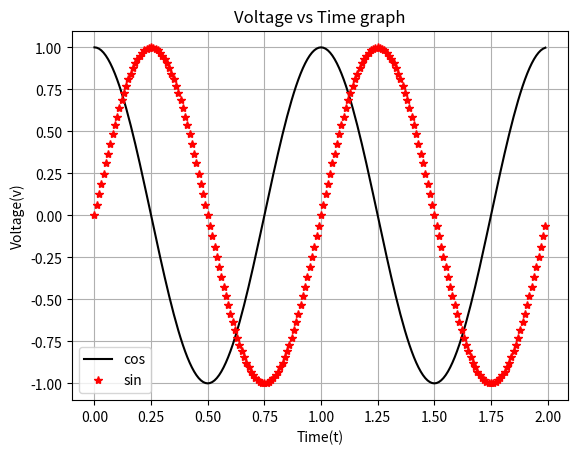
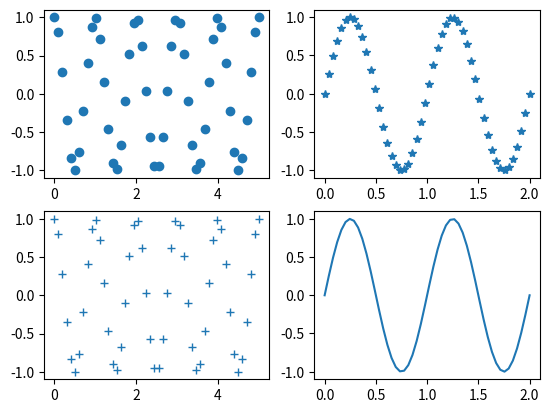
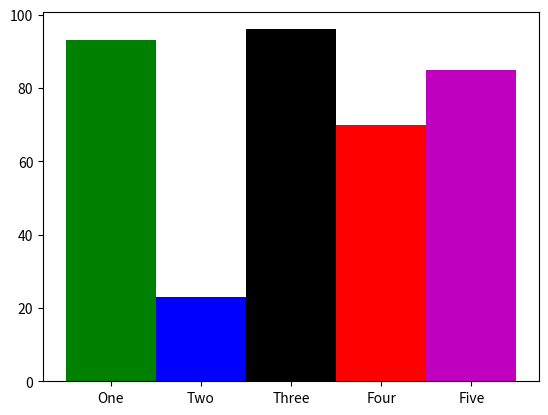
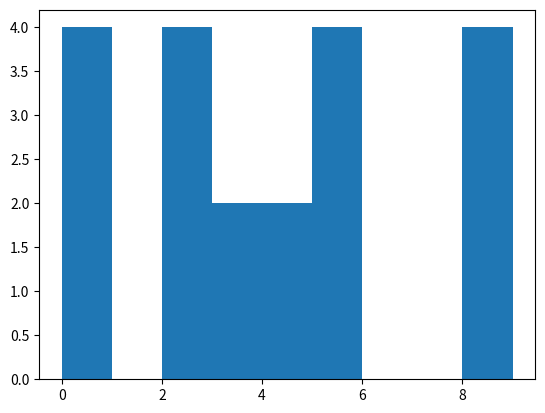
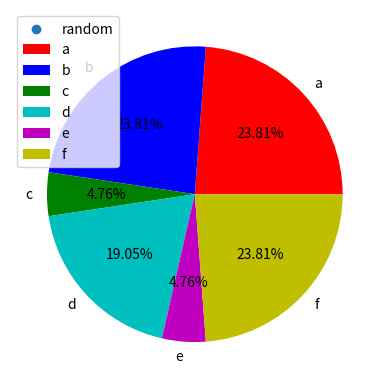

These figures' Python source, in order:
# %% importing useful libraries
import numpy as np
import matplotlib.pyplot as plt
from matplotlib import animation, style

# %% variables creation and assignment for line plot grafh tutorial
t = np.arange(0.0, 2.0, 0.01)
s = np.cos(2*np.pi*t)
n = np.sin(2*np.pi*t)

# %% plotting graph of line graph
plt.plot(t, s ,'k', label='cos')
plt.plot(t, n, 'r*', label='sin')
plt.xlabel('Time(t)')
plt.ylabel('Voltage(v)')
plt.title('Voltage vs Time graph')
plt.grid()
plt.legend()
plt.show()

# %% variables creation and assignment for subplot graph
x1 = np.linspace(0.0, 5.0)
x2 = np.linspace(0.0, 2.0)

y1 = np.cos(2*np.pi*x1)
y2 = np.sin(2*np.pi*x2)

# %% plotting of subplot
plt.subplot(2, 2, 1)
plt.plot(x1, y1, 'o')

plt.subplot(2, 2, 2)
plt.plot(x2, y2, '*')

plt.subplot(2, 2, 3)
plt.plot(x1, y1, '+')

plt.subplot(2, 2, 4)
plt.plot(x2, y2)

# no nesting allowed in subplot

plt.show()

# %% variabes creation for bar graph
x = np.arange(1, 6)
y = np.random.randint(0, 100, 5)

# %% plotting for bar graph
plt.bar(x, y, tick_label=['One', 'Two', 'Three', 'Four', 'Five'], width=1, color=['g', 'b', 'k', 'r', 'm'])
plt.show()

# %% variables creation for histogram graph
x = np.random.randint(0, 10, 20)
y = np.arange(0, 10)
length = (0,10)

# %% histogram plotting
plt.hist(x, y, rwidth=10)
plt.show()
# confused about this type of plot

# %% variables creation for scatter plots
x = np.arange(1, 11)
y = np.random.randint(1, 11, 10)

#%% plot of scatter plots
plt.scatter(x, y, label='random')
plt.legend()

# %% variables creation for pie chart
x = ['a', 'b', 'c', 'd', 'e', 'f']
y = np.random.randint(1, 11, 6)

# %% plotting of pie chart
plt.pie(y, labels=x, colors=['r', 'b', 'g', 'c', 'm', 'y'], autopct='%1.2f%%')
plt.legend()
plt.show()

# %% live plot
plt.style.use('fivethirtyeight')

fig1 = plt.figure()
axl = fig1.add_subplot(1,1,1)

def animate(p):
    with open('random.txt', 'r') as f:
        x1, y1 = [], []
        for line in f.readlines():
            data = line.strip().split(',')
            x1.append(data[0])
            y1.append(data[1])

            axl.clear()
            axl.plot(x1, y1)

anime_data = animation.FuncAnimation(fig1, animate, interval = 500)

plt.show()
